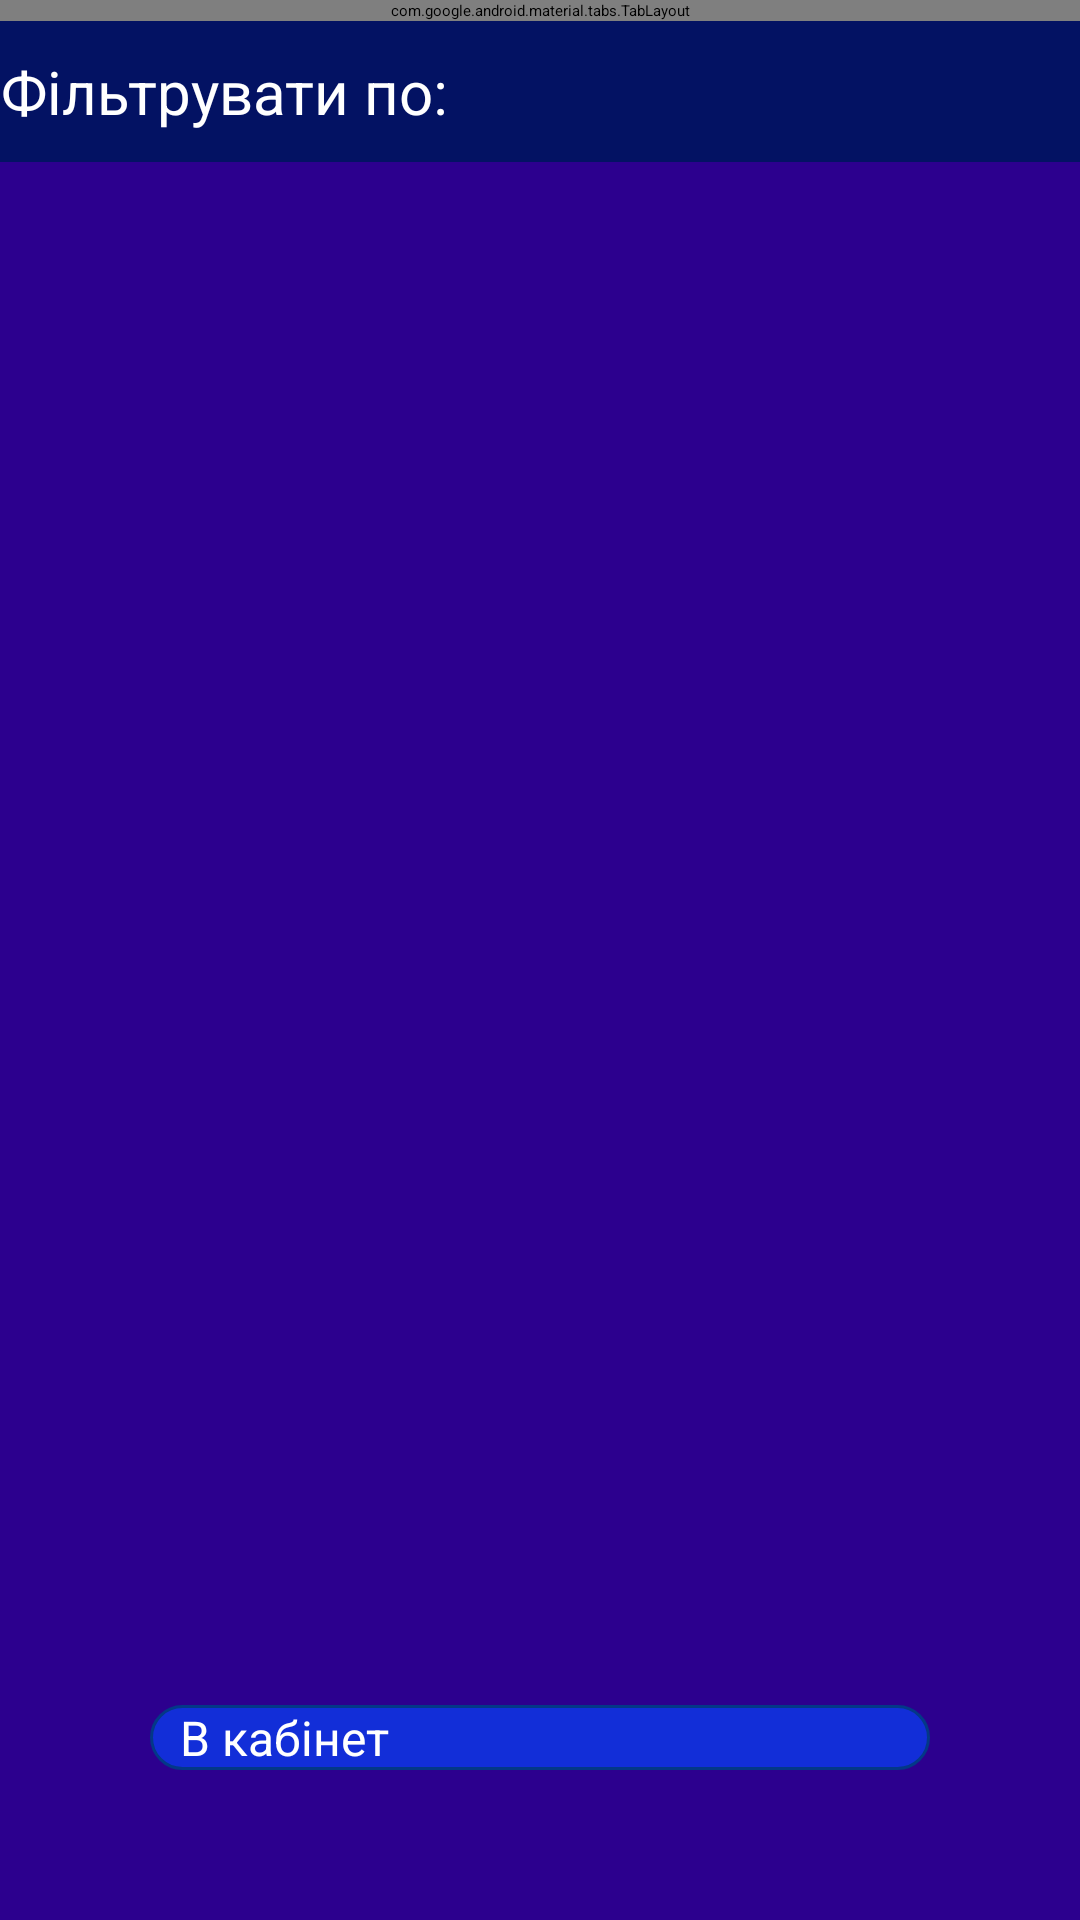

Layout XML and referenced resources for this Android screen:
<!-- AndroidManifest.xml: application theme Theme.ToDoList -->
<!-- res/layout/activity_tasks.xml -->
<?xml version="1.0" encoding="utf-8"?>
<androidx.constraintlayout.widget.ConstraintLayout xmlns:android="http://schemas.android.com/apk/res/android"
    xmlns:app="http://schemas.android.com/apk/res-auto"
    style="@style/actBackground">

    <com.google.android.material.tabs.TabLayout
        android:id="@+id/tabLayout"
        android:layout_width="match_parent"
        android:layout_height="wrap_content"
        app:layout_constraintTop_toTopOf="parent"
        app:tabTextColor="@color/white" />

    <LinearLayout
        android:id="@+id/llFilter"
        android:layout_width="match_parent"
        android:layout_height="wrap_content"
        android:orientation="horizontal"
        app:layout_constraintTop_toBottomOf="@+id/tabLayout"
        android:paddingVertical="10dp"
        android:gravity="center_vertical"
        android:background="#031263">

        <TextView
            android:layout_width="wrap_content"
            android:layout_height="wrap_content"
            style="@style/tvTextStyle"
            android:textSize="20sp"
            android:text="Фільтрувати по:" />

        <Spinner
            android:id="@+id/spnFilter"
            android:layout_width="match_parent"
            android:layout_height="wrap_content"
            android:layout_marginHorizontal="5dp"
            android:backgroundTint="@color/purple_200"
            android:popupBackground="@color/purple_500" />

    </LinearLayout>

    <androidx.constraintlayout.widget.ConstraintLayout
        android:id="@+id/clViewTasks"
        android:layout_width="match_parent"
        android:layout_height="0dp"
        android:layout_marginVertical="10dp"
        app:layout_constraintBottom_toTopOf="@+id/btnGoBack"
        app:layout_constraintTop_toBottomOf="@+id/llFilter">

        <androidx.constraintlayout.widget.ConstraintLayout
            android:id="@+id/clActiveTasks"
            android:layout_width="match_parent"
            android:layout_height="match_parent"
            android:visibility="gone">

            <ScrollView
                android:layout_width="match_parent"
                android:layout_height="match_parent">

                <LinearLayout
                    android:id="@+id/llActiveTasks"
                    android:layout_width="match_parent"
                    android:layout_height="wrap_content"
                    android:orientation="vertical" />
            </ScrollView>
        </androidx.constraintlayout.widget.ConstraintLayout>

        <androidx.constraintlayout.widget.ConstraintLayout
            android:id="@+id/clСompletedTasks"
            android:layout_width="match_parent"
            android:layout_height="match_parent"
            android:visibility="gone">

            <ScrollView
                android:layout_width="match_parent"
                android:layout_height="match_parent">

                <LinearLayout
                    android:id="@+id/llСompletedTasks"
                    android:layout_width="match_parent"
                    android:layout_height="wrap_content"
                    android:orientation="vertical" />
            </ScrollView>
        </androidx.constraintlayout.widget.ConstraintLayout>

        <androidx.constraintlayout.widget.ConstraintLayout
            android:id="@+id/clСreatedTasks"
            android:layout_width="match_parent"
            android:layout_height="match_parent"
            android:visibility="gone">

            <ScrollView
                android:layout_width="match_parent"
                android:layout_height="0dp"
                android:layout_marginBottom="10dp"
                app:layout_constraintBottom_toTopOf="@+id/btnCreateNewTask"
                app:layout_constraintTop_toTopOf="parent">

                <LinearLayout
                    android:id="@+id/llСreatedTasks"
                    android:layout_width="match_parent"
                    android:layout_height="wrap_content"
                    android:orientation="vertical" />
            </ScrollView>

            <Button
                android:id="@+id/btnCreateNewTask"
                style="@style/btnStyle"
                android:layout_marginBottom="20dp"
                android:text="Створити завдання"
                app:layout_constraintBottom_toBottomOf="@+id/clСreatedTasks"
                app:layout_constraintLeft_toLeftOf="parent"
                app:layout_constraintRight_toRightOf="parent" />

        </androidx.constraintlayout.widget.ConstraintLayout>

    </androidx.constraintlayout.widget.ConstraintLayout>

    <Button
        android:id="@+id/btnGoBack"
        style="@style/btnStyle"
        android:layout_marginBottom="50dp"
        android:text="В кабінет"
        app:layout_constraintBottom_toBottomOf="parent"
        app:layout_constraintLeft_toLeftOf="parent"
        app:layout_constraintRight_toRightOf="parent" />

</androidx.constraintlayout.widget.ConstraintLayout>
<!-- resources referenced by this layout -->
<resources>
  <color name="purple_200">#FFBB86FC</color>
  <color name="purple_500">#FF6200EE</color>
  <color name="white">#FFFFFFFF</color>
  <style name="actBackground">
          <item name="android:layout_width">match_parent</item>
          <item name="android:layout_height">match_parent</item>
          <item name="android:background">@color/background_color</item>
      </style>
  <style name="btnStyle">
          <item name="android:layout_width">match_parent</item>
          <item name="android:layout_height">wrap_content</item>
          <item name="android:background">@drawable/round_default_button</item>
          <item name="android:textColor">@color/text_button_color</item>
          <item name="android:textSize">16sp</item>
          <item name="android:layout_marginHorizontal" tools:targetApi="o">50dp</item>
      </style>
  <style name="tvTextStyle">
          <item name="android:layout_width">wrap_content</item>
          <item name="android:layout_height">wrap_content</item>
          <item name="android:textColor">@color/text_color</item>
          <item name="android:textSize">25sp</item>
          <item name="android:gravity">center</item>
      </style>
  <color name="background_color">#2C008E</color>
  <!-- drawable round_default_button (drawable) -->
  <?xml version="1.0" encoding="UTF-8"?>
  <shape xmlns:android="http://schemas.android.com/apk/res/android">
      <solid android:color="#122ED8" />
      <stroke
          android:width="1dip"
          android:color="#033887" />
      <corners android:radius="30dip" />
      <padding
          android:bottom="0dip"
          android:left="10dip"
          android:right="10dip"
          android:top="0dip" />
  </shape>
  <color name="text_button_color">#FFFFFF</color>
  <color name="text_color">#FFFFFF</color>
</resources>
